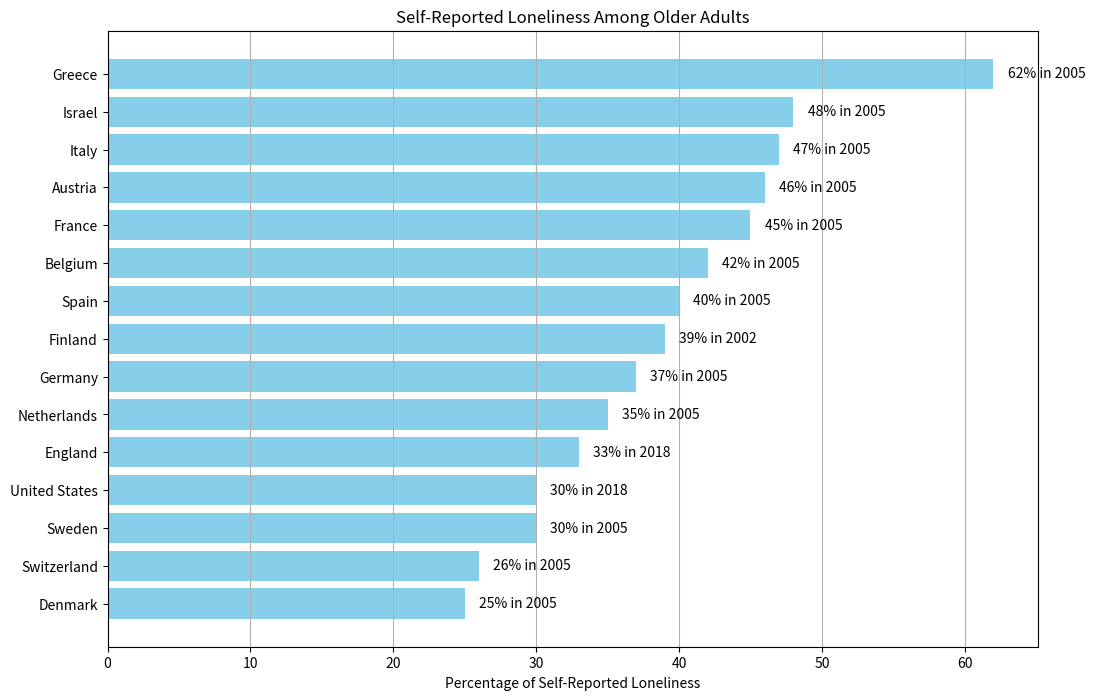

Python code for this plot:
import matplotlib.pyplot as plt
import numpy as np

# Data
countries = [
    'Greece', 'Israel', 'Italy', 'Austria', 'France', 'Belgium', 'Spain', 
    'Finland', 'Germany', 'Netherlands', 'England', 'United States', 
    'Sweden', 'Switzerland', 'Denmark'
]
percentages = [62, 48, 47, 46, 45, 42, 40, 39, 37, 35, 33, 30, 30, 26, 25]
years = [2005, 2005, 2005, 2005, 2005, 2005, 2005, 2002, 2005, 2005, 2018, 2018, 2005, 2005, 2005]

# Sort by percentages for better visualization
sorted_indices = np.argsort(percentages)
countries = np.array(countries)[sorted_indices]
percentages = np.array(percentages)[sorted_indices]
years = np.array(years)[sorted_indices]

# Bar plot
plt.figure(figsize=(12, 8))
bars = plt.barh(countries, percentages, color='skyblue')

# Annotate bars with percentages and years
for bar, percentage, year in zip(bars, percentages, years):
    plt.text(bar.get_width() + 1, bar.get_y() + bar.get_height() / 2, f'{percentage}% in {year}', va='center', ha='left')

# Labels and title
plt.xlabel('Percentage of Self-Reported Loneliness')
plt.title('Self-Reported Loneliness Among Older Adults')

# Show plot
plt.grid(axis='x')
plt.show()
